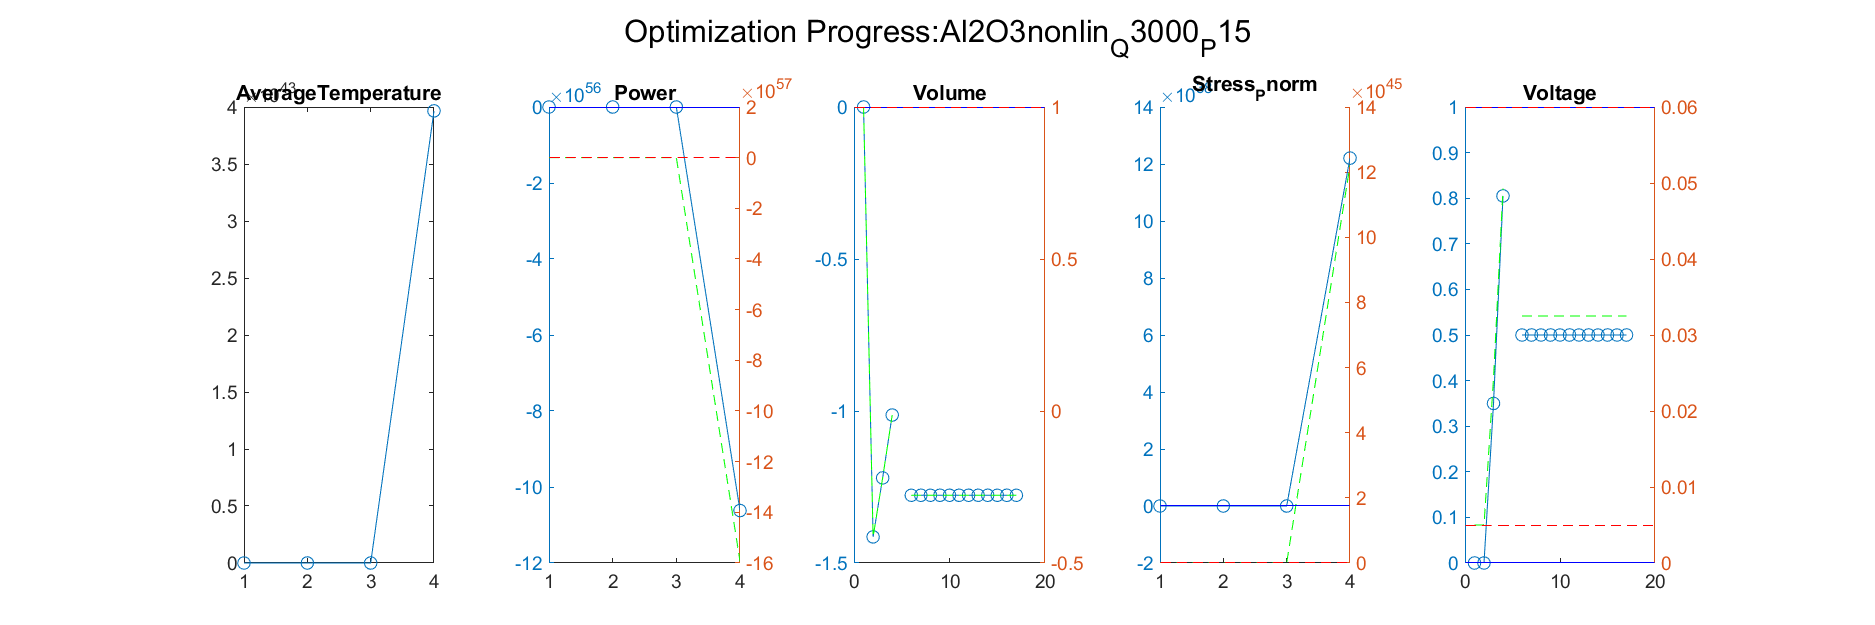

The file beside this chart, header and first rows:
Iteration, AverageTemperature, Power_value, Power_right_value, Volume_value, Volume_right_value, Stress_Pnorm_value, Stress_Pnorm_right_value, Voltage_value, Voltage_right_value
1, 306.4, -0.9983, 0.02606, -1.414, -0.4141, -0.7982, 2018092, 1.15011532835367e-09, 0.005
Iteration, AverageTemperature, Power_value, Power_right_value, Volume_value, Volume_right_value, Stress_Pnorm_value, Stress_Pnorm_right_value, Voltage_value, Voltage_right_value
1, 306.4, -0.9983, 0.02606, -1.414, -0.4141, -0.7982, 2018092, 1.15011532835367e-09, 0.005
2, 59.98, -0.9974, 0.03884, -1.22, -0.2201, -0.9035, 964933, 0.35, 0.02425
Iteration, AverageTemperature, Power_value, Power_right_value, Volume_value, Volume_right_value, Stress_Pnorm_value, Stress_Pnorm_right_value, Voltage_value, Voltage_right_value
1, 306.4, -0.9983, 0.02606, -1.414, -0.4141, -0.7982, 2018092, 1.15011532835367e-09, 0.005
2, 59.98, -0.9974, 0.03884, -1.22, -0.2201, -0.9035, 964933, 0.35, 0.02425
3, 3.965913410571e+43, -1.0619295241601e+57, -1.59289428624014e+58, -1.013, -0.01322, 1.22060328654521e+39, 1.22060328654521e+46, 0.805, 0.04927
Iteration, AverageTemperature, Power_value, Power_right_value, Volume_value, Volume_right_value, Stress_Pnorm_value, Stress_Pnorm_right_value, Voltage_value, Voltage_right_value
1, 306.4, -0.9983, 0.02606, -1.414, -0.4141, -0.7982, 2018092, 1.15011532835367e-09, 0.005
2, 59.98, -0.9974, 0.03884, -1.22, -0.2201, -0.9035, 964933, 0.35, 0.02425
3, 3.965913410571e+43, -1.0619295241601e+57, -1.59289428624014e+58, -1.013, -0.01322, 1.22060328654521e+39, 1.22060328654521e+46, 0.805, 0.04927
4, NaN, NaN, NaN, NaN, NaN, NaN, NaN, NaN, NaN
Iteration, AverageTemperature, Power_value, Power_right_value, Volume_value, Volume_right_value, Stress_Pnorm_value, Stress_Pnorm_right_value, Voltage_value, Voltage_right_value
1, 306.4, -0.9983, 0.02606, -1.414, -0.4141, -0.7982, 2018092, 1.15011532835367e-09, 0.005
2, 59.98, -0.9974, 0.03884, -1.22, -0.2201, -0.9035, 964933, 0.35, 0.02425
3, 3.965913410571e+43, -1.0619295241601e+57, -1.59289428624014e+58, -1.013, -0.01322, 1.22060328654521e+39, 1.22060328654521e+46, 0.805, 0.04927
4, NaN, NaN, NaN, NaN, NaN, NaN, NaN, NaN, NaN
5, NaN, NaN, NaN, -1.277, -0.2772, NaN, NaN, 0.5, 0.0325
Iteration, AverageTemperature, Power_value, Power_right_value, Volume_value, Volume_right_value, Stress_Pnorm_value, Stress_Pnorm_right_value, Voltage_value, Voltage_right_value
1, 306.4, -0.9983, 0.02606, -1.414, -0.4141, -0.7982, 2018092, 1.15011532835367e-09, 0.005
2, 59.98, -0.9974, 0.03884, -1.22, -0.2201, -0.9035, 964933, 0.35, 0.02425
3, 3.965913410571e+43, -1.0619295241601e+57, -1.59289428624014e+58, -1.013, -0.01322, 1.22060328654521e+39, 1.22060328654521e+46, 0.805, 0.04927
4, NaN, NaN, NaN, NaN, NaN, NaN, NaN, NaN, NaN
5, NaN, NaN, NaN, -1.277, -0.2772, NaN, NaN, 0.5, 0.0325
6, NaN, NaN, NaN, -1.277, -0.2772, NaN, NaN, 0.5, 0.0325
Iteration, AverageTemperature, Power_value, Power_right_value, Volume_value, Volume_right_value, Stress_Pnorm_value, Stress_Pnorm_right_value, Voltage_value, Voltage_right_value
1, 306.4, -0.9983, 0.02606, -1.414, -0.4141, -0.7982, 2018092, 1.15011532835367e-09, 0.005
2, 59.98, -0.9974, 0.03884, -1.22, -0.2201, -0.9035, 964933, 0.35, 0.02425
3, 3.965913410571e+43, -1.0619295241601e+57, -1.59289428624014e+58, -1.013, -0.01322, 1.22060328654521e+39, 1.22060328654521e+46, 0.805, 0.04927
4, NaN, NaN, NaN, NaN, NaN, NaN, NaN, NaN, NaN
5, NaN, NaN, NaN, -1.277, -0.2772, NaN, NaN, 0.5, 0.0325
6, NaN, NaN, NaN, -1.277, -0.2772, NaN, NaN, 0.5, 0.0325
7, NaN, NaN, NaN, -1.277, -0.2772, NaN, NaN, 0.5, 0.0325
Iteration, AverageTemperature, Power_value, Power_right_value, Volume_value, Volume_right_value, Stress_Pnorm_value, Stress_Pnorm_right_value, Voltage_value, Voltage_right_value
1, 306.4, -0.9983, 0.02606, -1.414, -0.4141, -0.7982, 2018092, 1.15011532835367e-09, 0.005
2, 59.98, -0.9974, 0.03884, -1.22, -0.2201, -0.9035, 964933, 0.35, 0.02425
3, 3.965913410571e+43, -1.0619295241601e+57, -1.59289428624014e+58, -1.013, -0.01322, 1.22060328654521e+39, 1.22060328654521e+46, 0.805, 0.04927
4, NaN, NaN, NaN, NaN, NaN, NaN, NaN, NaN, NaN
5, NaN, NaN, NaN, -1.277, -0.2772, NaN, NaN, 0.5, 0.0325
6, NaN, NaN, NaN, -1.277, -0.2772, NaN, NaN, 0.5, 0.0325
7, NaN, NaN, NaN, -1.277, -0.2772, NaN, NaN, 0.5, 0.0325
8, NaN, NaN, NaN, -1.277, -0.2772, NaN, NaN, 0.5, 0.0325
Iteration, AverageTemperature, Power_value, Power_right_value, Volume_value, Volume_right_value, Stress_Pnorm_value, Stress_Pnorm_right_value, Voltage_value, Voltage_right_value
1, 306.4, -0.9983, 0.02606, -1.414, -0.4141, -0.7982, 2018092, 1.15011532835367e-09, 0.005
2, 59.98, -0.9974, 0.03884, -1.22, -0.2201, -0.9035, 964933, 0.35, 0.02425
3, 3.965913410571e+43, -1.0619295241601e+57, -1.59289428624014e+58, -1.013, -0.01322, 1.22060328654521e+39, 1.22060328654521e+46, 0.805, 0.04927
4, NaN, NaN, NaN, NaN, NaN, NaN, NaN, NaN, NaN
5, NaN, NaN, NaN, -1.277, -0.2772, NaN, NaN, 0.5, 0.0325
6, NaN, NaN, NaN, -1.277, -0.2772, NaN, NaN, 0.5, 0.0325
7, NaN, NaN, NaN, -1.277, -0.2772, NaN, NaN, 0.5, 0.0325
8, NaN, NaN, NaN, -1.277, -0.2772, NaN, NaN, 0.5, 0.0325
9, NaN, NaN, NaN, -1.277, -0.2772, NaN, NaN, 0.5, 0.0325
Iteration, AverageTemperature, Power_value, Power_right_value, Volume_value, Volume_right_value, Stress_Pnorm_value, Stress_Pnorm_right_value, Voltage_value, Voltage_right_value
1, 306.4, -0.9983, 0.02606, -1.414, -0.4141, -0.7982, 2018092, 1.15011532835367e-09, 0.005
2, 59.98, -0.9974, 0.03884, -1.22, -0.2201, -0.9035, 964933, 0.35, 0.02425
3, 3.965913410571e+43, -1.0619295241601e+57, -1.59289428624014e+58, -1.013, -0.01322, 1.22060328654521e+39, 1.22060328654521e+46, 0.805, 0.04927
4, NaN, NaN, NaN, NaN, NaN, NaN, NaN, NaN, NaN
5, NaN, NaN, NaN, -1.277, -0.2772, NaN, NaN, 0.5, 0.0325
6, NaN, NaN, NaN, -1.277, -0.2772, NaN, NaN, 0.5, 0.0325
... 91 more rows
